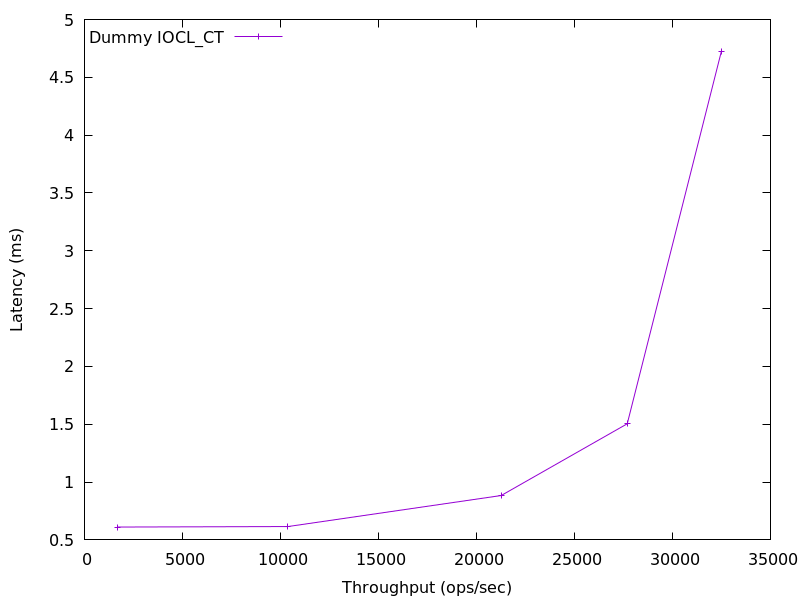

The data file committed next to this chart (first rows):
1693.861598212582, 0.6109808700000001
10375, 0.6154
21263, 0.8841
27694, 1.504
32491, 4.72
